The GitHub repository ridassaf/OperonHunter contains a labelled image folder "images_bsubtilis" with 2 categories: non-operons, operons. Examples follow, each with its label.

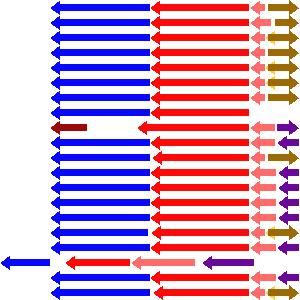
Label: operons

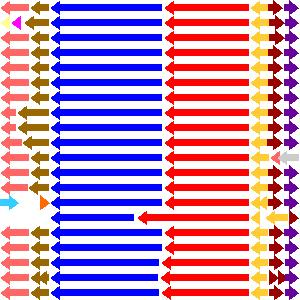
Label: operons

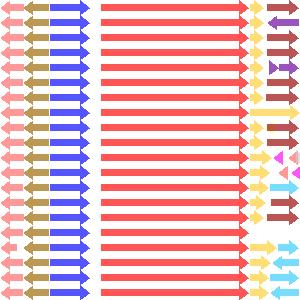
Label: non-operons

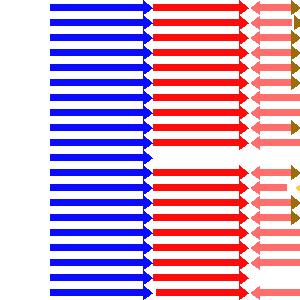
Label: operons

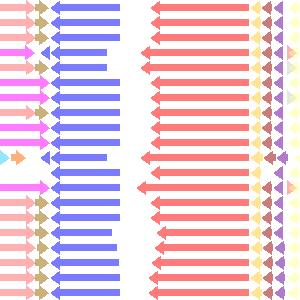
Label: non-operons

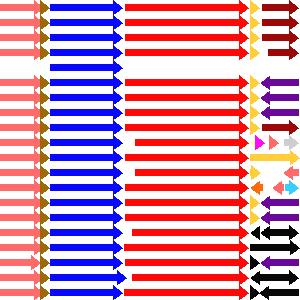
Label: non-operons
